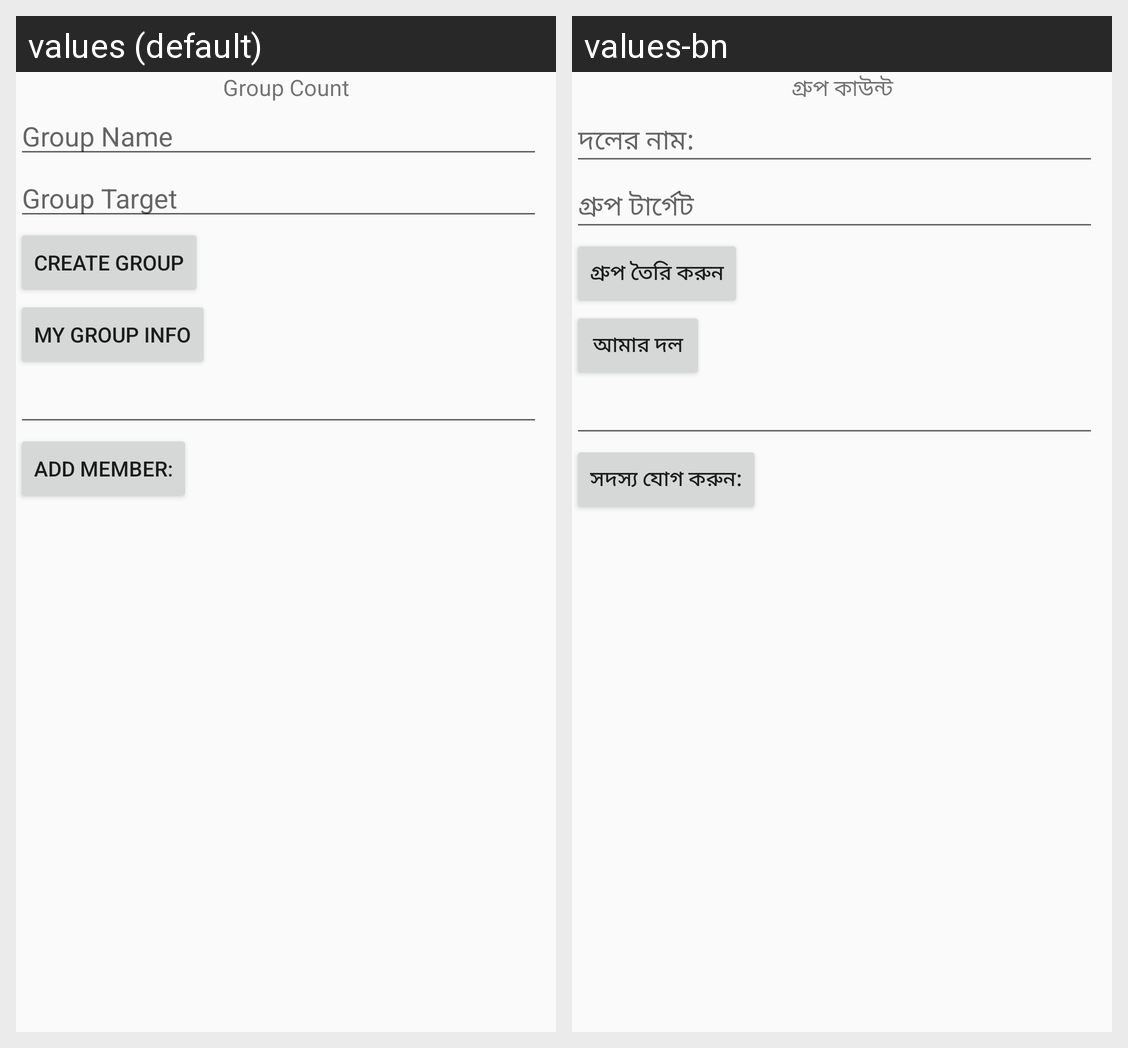

Locale-by-locale string values for the Android screen shown in this grid:
Android screen res/layout/activity_khotom_account.xml rendered under 2 locales, left to right: values (default), values-bn. Device: Nexus 5 (rendered at 1080×1920; each locale shown at half size, 540×960, under a caption strip naming it); theme AppTheme.
Strings drawn on this screen, with the default value and each locale's value (text and hints the layout hard-codes, and strings that could not be matched under every locale, appear in the picture but are not listed):

gCount
  values: Group Count
  values-bn: গ্রুপ কাউন্ট

gname
  values: Group Name
  values-bn: দলের নাম:

gTarget
  values: Group Target
  values-bn: গ্রুপ টার্গেট

gCreate
  values: Create Group
  values-bn: গ্রুপ তৈরি করুন

mGroup
  values: My Group Info
  values-bn: আমার দল

add_member
  values: Add Member:
  values-bn: সদস্য যোগ করুন:
